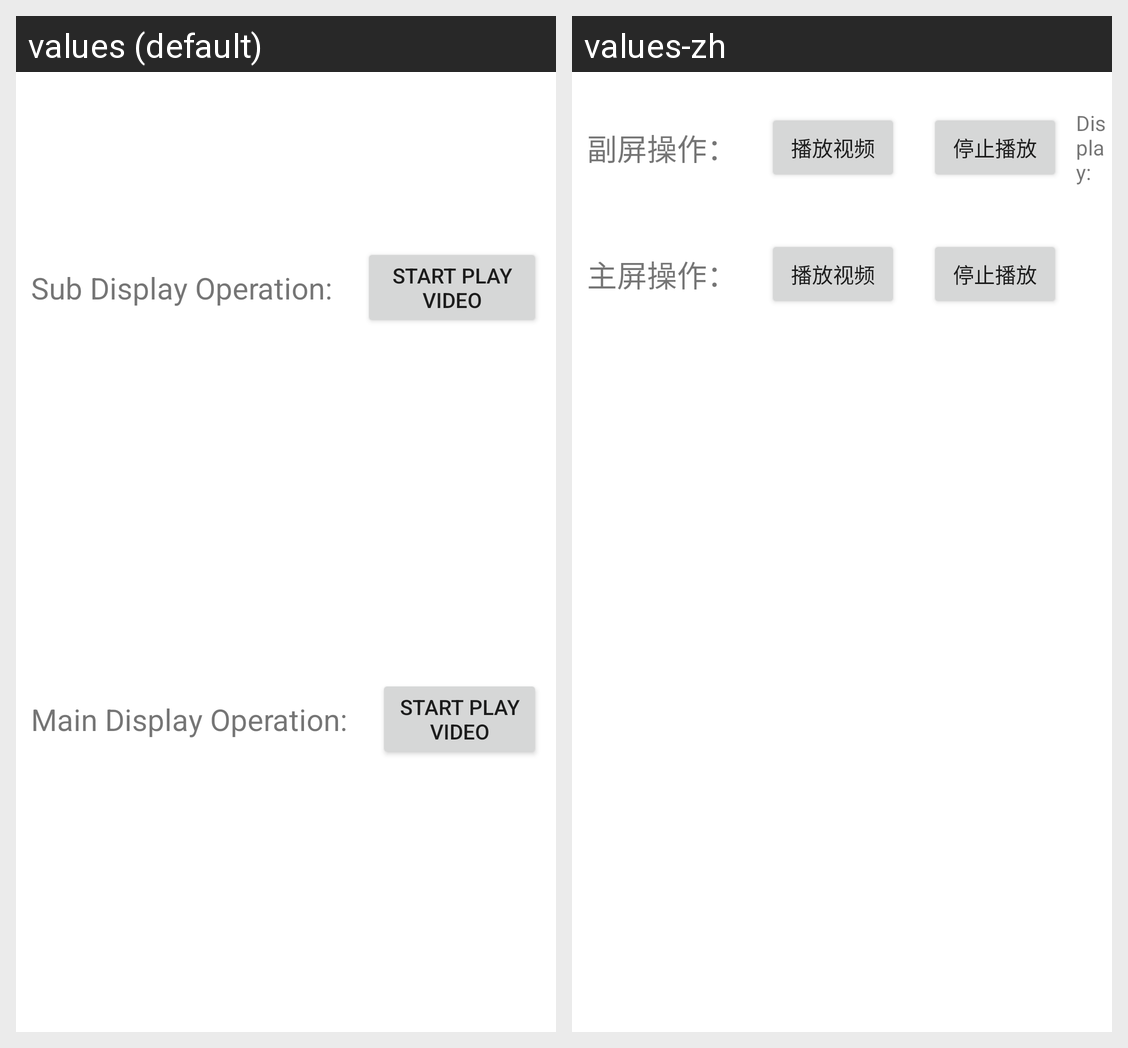

The same Android screen rendered under two of its app's locales, left to right. List the strings drawn on it with the default value and each locale's translation.
Android screen res/layout/activity_main.xml rendered under 2 locales, left to right: values (default), values-zh. Device: Nexus 5 (rendered at 1080×1920; each locale shown at half size, 540×960, under a caption strip naming it); theme Theme.SubScreenDemo.
Strings drawn on this screen, with the default value and each locale's value (text and hints the layout hard-codes, and strings that could not be matched under every locale, appear in the picture but are not listed):

sub_operation
  values: Sub Display Operation:
  values-zh: 副屏操作：

video_play
  values: start play video
  values-zh: 播放视频

main_operation
  values: Main Display Operation:
  values-zh: 主屏操作：
